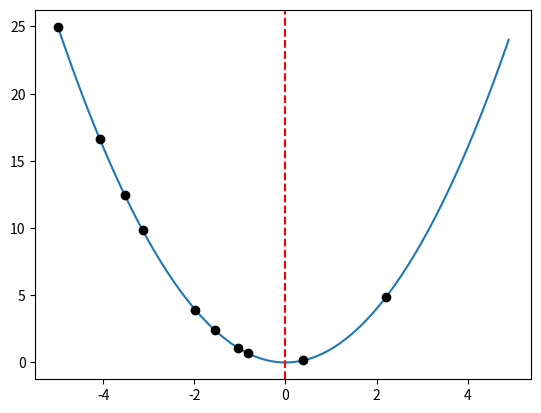

Write the Python code that produced this figure.
# line plot of domain for a 1d function with optima and algorithm sample
from numpy import arange
from numpy.random import seed
from numpy.random import rand
from matplotlib import pyplot

# objective function
def objective(x):
	return x**2.0

# define range for input
r_min, r_max = -5.0, 5.0
# sample input range uniformly at 0.1 increments
inputs = arange(r_min, r_max, 0.1)
# compute targets
results = objective(inputs)
# simulate a sample made by an optimization algorithm
seed(1)
sample = r_min + rand(10) * (r_max - r_min)
# evaluate the sample
sample_eval = objective(sample)
# create a line plot of input vs result
pyplot.plot(inputs, results)
# define the known function optima
optima_x = 0.0
# draw a vertical line at the optimal input
pyplot.axvline(x=optima_x, ls='--', color='red')
# plot the sample as black circles
pyplot.plot(sample, sample_eval, 'o', color='black')
# show the plot
pyplot.show()
